Run: headless pygame with SDL's dummy video driver; simulated clock (each Clock.tick advances the game by its frame time, no real sleeping); random seed 0; keys injected as events and as key.get_pressed() state; no mouse input.
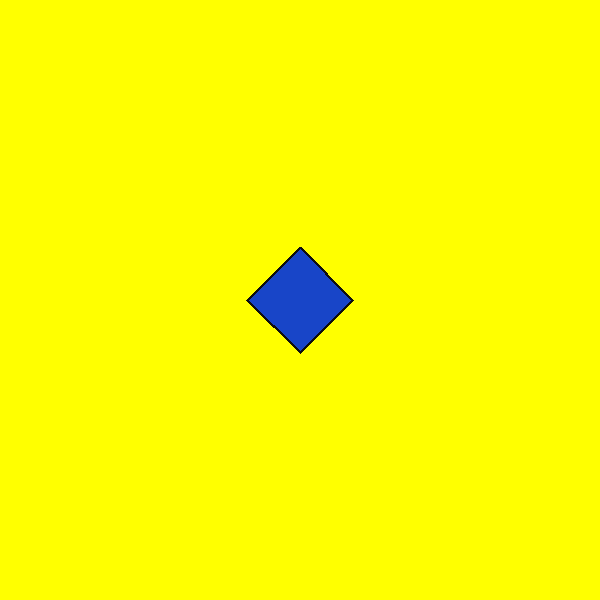
Frame 1 of 4 · flips 1–60 · no input
Frame 2 of 4 · flips 61–180 · tapped SPACE, RETURN · held RIGHT (→), D · screen unchanged from frame 1, image omitted
Frame 3 of 4 · flips 181–300 · held DOWN (↓), S · screen unchanged from frame 2, image omitted
Frame 4 of 4 · flips 301–420 · held LEFT (←), A, UP (↑), W · screen unchanged from frame 3, image omitted

The pygame program that drew these frames:

import math
import sys
import pygame

pygame.init()

SCREEN_W, SCREEN_H = 600, 600
MID_X, MID_Y = SCREEN_W // 2, SCREEN_H // 2
BASE_SIZE = 150
SIDES_COUNT = 4
COLORS = {
    "bg": (255, 255, 0),
    "fill": (24, 69, 200),
    "edge": (15, 15, 15),
    "text": (0, 0, 0)
}

def multiply_matrices(m1, m2):
    result = [[0, 0, 0], [0, 0, 0], [0, 0, 0]]
    for i in range(3):
        for j in range(3):
            result[i][j] = m1[i][0]*m2[0][j] + m1[i][1]*m2[1][j] + m1[i][2]*m2[2][j]
    return result

def get_rotation(angle_deg):
    r = math.radians(angle_deg)
    return [[math.cos(r), -math.sin(r), 0],
            [math.sin(r),  math.cos(r), 0],
            [          0,            0, 1]]

def get_scale(x, y):
    return [[x, 0, 0],
            [0, y, 0],
            [0, 0, 1]]

def get_shear(x, y):
    return [[1, x, 0],
            [y, 1, 0],
            [0, 0, 1]]

def get_reflect_x():
    return [[1,  0, 0],
            [0, -1, 0],
            [0,  0, 1]]

def apply_transform(x, y, matrix):
    new_x = matrix[0][0] * x + matrix[0][1] * y + matrix[0][2]
    new_y = matrix[1][0] * x + matrix[1][1] * y + matrix[1][2]
    return int(MID_X + new_x), int(MID_Y + new_y)

def generate_shape(sides, size):
    points = []
    offset = -math.pi / 2
    for i in range(sides):
        angle = offset + (2 * math.pi * i) / sides
        points.append((size * math.cos(angle), size * math.sin(angle)))
    return points

def main():
    screen = pygame.display.set_mode((SCREEN_W, SCREEN_H))
    pygame.display.set_caption("zad 1")

    shape_points = generate_shape(SIDES_COUNT, BASE_SIZE)

    moves = {
        pygame.K_1: get_scale(0.35, 0.35),
        pygame.K_2: multiply_matrices(get_rotation(44), get_scale(0.62, 0.62)),
        pygame.K_3: multiply_matrices(get_reflect_x(), get_scale(0.34, 0.78)),
        pygame.K_4: multiply_matrices(get_shear(-0.32, 0.0), get_scale(0.86, 0.74)),
        pygame.K_5: get_scale(0.92, 0.24),
        pygame.K_6: multiply_matrices(get_shear(0.52, 0.0), get_scale(0.36, 0.90)),
        pygame.K_7: get_scale(0.34, 0.78),
        pygame.K_8: multiply_matrices(get_rotation(-28), get_scale(0.86, 0.30)),
        pygame.K_9: multiply_matrices(multiply_matrices(get_shear(0.12, 0.0), get_reflect_x()), get_scale(1.06, 0.40)),
    }

    active_matrix = moves[pygame.K_1]
    sys_font = pygame.font.SysFont("consolas", 18)
    fps_clock = pygame.time.Clock()

    while True:
        for event in pygame.event.get():
            if event.type == pygame.QUIT:
                pygame.quit()
                sys.exit()
            if event.type == pygame.KEYDOWN and event.key in moves:
                active_matrix = moves[event.key]

        screen.fill(COLORS["bg"])

        drawn_points = [apply_transform(px, py, active_matrix) for px, py in shape_points]

        pygame.draw.polygon(screen, COLORS["fill"], drawn_points)
        pygame.draw.polygon(screen, COLORS["edge"], drawn_points, 3)

        pygame.display.flip()
        fps_clock.tick(60)

if __name__ == "__main__":
    main()
